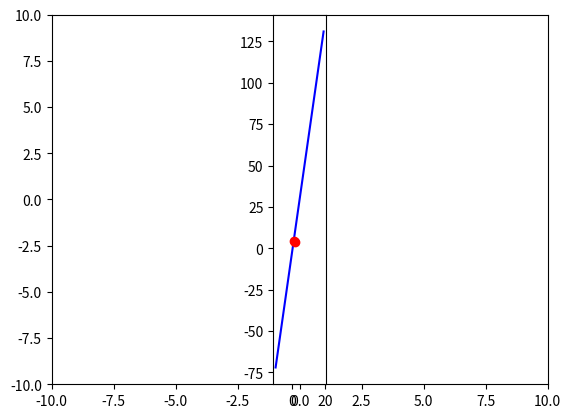

The script that saved this image:
from random import randint
from matplotlib import pyplot as plt
from math import sqrt


class Point:
    def __init__(self, x, y):
        self.x = x
        self.y = y

    def __sub__(self, other):
        return Point(self.x - other.x, self.y - other.y)

    def __add__(self, other):
        return Point(self.x + other.x, self.y + other.y)

    def __rmul__(self, x):
        return Point(self.x * x, self.y * x)

    def normalize(self):
        n = self.norm()
        self.x /= n
        self.y /= n

    def norm(self):
        return sqrt(self.x ** 2 + self.y ** 2)

    def invert(self):
        self.x, self.y = -self.y, self.x


def closest(p1, p2, p3):
    # v vector from p1 to p2.
    v = p1 - p2
    v.normalize()

    # u orthogonal to v.
    u = p2 - p1
    u.invert()
    u.normalize()

    # (p2 - p1) x (r - p1) = 0
    # (v) x (p3 + ut - p1) = 0
    # v_x * (p3_y + u_y * t - p1_y) = v_y * (p3_x + u_x * t - p1_x)
    # v_x * (p3_y - p1_y) + v_x * u_y * t = v_y * (p3_x - p1_x) + v_y * u_x * t
    # v_x * (p3_y - p1_y) - v_y * (p3_x - p1_x) = v_y * u_x * t - v_x * u_y * t
    # v_x * (p3_y - p1_y) - v_y * (p3_x - p1_x) = (v_y * u_x - v_x * u_y) * t
    # (v_x * (p3_y - p1_y) - v_y * (p3_x - p1_x)) / (v_y * u_x - v_x * u_y) = t
    t = (v.x * (p3.y - p1.y) - v.y * (p3.x - p1.x)) / (v.y * u.x - v.x * u.y)
    return p3 + t * u


if __name__ == "__main__":
    # helper.
    rand = lambda: randint(-10, 10)

    p1 = Point(rand(), rand())
    p2 = Point(rand(), rand())

    # make p1, p2 touch boundaries.
    v = p2 - p1
    v.normalize()
    t1 = (-10 - p1.x) / v.x
    t2 = (-10 - p1.y) / v.y
    if abs(t1) > abs(t2):
        p1 = p1 + t1 * v
    else:
        p1 = p1 + t2 * v
    t1 = (10 - p1.x) / v.x
    t2 = (10 - p1.y) / v.y
    if abs(t1) > abs(t2):
        p2 = p2 + t1 * v
    else:
        p2 = p2 + t2 * v

    p3 = Point(rand(), rand())
    p4 = closest(p1, p2, p3)

    # the dot of the two vectors should be 0.
    u = p3 - p4
    v = p2 - p1
    print(u.x * v.x + u.y * v.y)

    plt.xlim(-10, 10)
    plt.ylim(-10, 10)

    plt.axes().set_aspect('equal')

    plt.plot([p1.x, p2.x], [p1.y, p2.y], "b-")
    plt.plot(p3.x, p3.y, "ro")
    plt.plot(p4.x, p4.y, "ro")
    plt.show()
